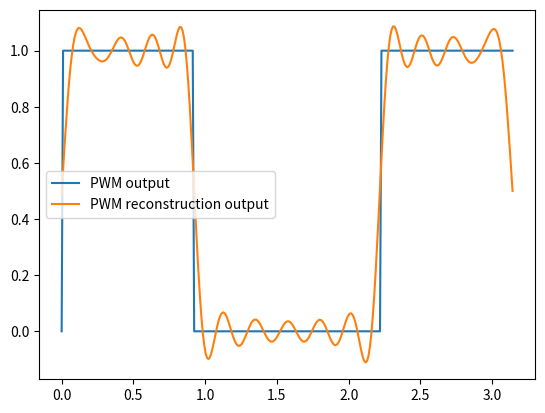

Source code (Python):
import matplotlib.pyplot as plt
import numpy as np 
from mpl_toolkits.mplot3d import Axes3D


sin = np.sin
cos = np.cos

wm = 1 # sin wave's frequency
m = 3 # f_c = m f_m, m in n
wc = m * wm # triangular wave's frequency 

ac = 1 # sin wave's amplitude
mf = 0.3 # ac = mf am, mf < 1
am = mf * ac 

'''
I_{c}^{d} I_{a}^{b} f(x, y) dx dy
'''
def double_int(a, b, c, d, f):
    x_vals = np.linspace(a, b, 100)  
    y_vals = np.linspace(c, d, 100)
    inner_integral = [np.trapezoid([f(x, y) for x in x_vals], dx=(x_vals[1] - x_vals[0]))    for y in y_vals]
    return np.trapezoid(inner_integral, dx=(y_vals[1] - y_vals[0]))

# mode: 0 -> a_mn, 1 -> b_mn, 2 -> c_mn, 3 -> d_mn
def get_coeff(m, n, mode):

    if mode == 0:
        # a_mn
        if m == 0 and n == 0:
            return double_int(0, 2*np.pi, 0, 2*np.pi, f)/((2*np.pi)**2)
        elif m == 0:
            return double_int(0, 2*np.pi, 0, 2*np.pi, lambda x, y: f(x, y)*cos(n*y))/((2*np.pi)**2) * 2
        elif n == 0:
            return double_int(0, 2*np.pi, 0, 2*np.pi, lambda x, y: f(x, y)*cos(m*x))/((2*np.pi)**2) * 2
        else:
            return double_int(0, 2*np.pi, 0, 2*np.pi, lambda x, y: f(x, y)*cos(m*x)*cos(n*y))/((2*np.pi)**2) * 4

    elif mode == 1:
        # b_mn
        if m == 0 and n == 0:
            return 0
        elif m == 0:
            return double_int(0, 2*np.pi, 0, 2*np.pi, lambda x, y: f(x, y)*sin(n*y))/((2*np.pi)**2) * 2
        elif n == 0:
            return double_int(0, 2*np.pi, 0, 2*np.pi, lambda x, y: f(x, y)*sin(m*x))/((2*np.pi)**2) * 2
        else:
            return double_int(0, 2*np.pi, 0, 2*np.pi, lambda x, y: f(x, y)*sin(m*x)*sin(n*y))/((2*np.pi)**2) * 4

    elif mode == 2:
        # c_mn
        if m == 0 or n == 0: return 0
        return double_int(0, 2*np.pi, 0, 2*np.pi, lambda x, y: f(x, y)*cos(m*x)*sin(n*y))/((2*np.pi)**2) * 4


    elif mode == 3:
        # d_mn
        if m == 0 or n == 0: return 0
        return double_int(0, 2*np.pi, 0, 2*np.pi, lambda x, y: f(x, y)*sin(m*x)*cos(n*y))/((2*np.pi)**2) * 4


def f(x, y):
    if (carrier(ac, wc, x/wc) > modulating(am, wm, y/wm) ):
        return 1
    else:
        return 0

def dfs_coeffecients(M, N):
    a_coeff_matrix = np.zeros((M, N))
    b_coeff_matrix = np.zeros((M, N))
    c_coeff_matrix = np.zeros((M, N))
    d_coeff_matrix = np.zeros((M, N))

    for i in range(M):
        for j in range(N):
            a_coeff_matrix[i][j] = get_coeff(i, j, 0)
            b_coeff_matrix[i][j] = get_coeff(i, j, 1)
            c_coeff_matrix[i][j] = get_coeff(i, j, 2)
            d_coeff_matrix[i][j] = get_coeff(i, j, 3)
    print("A: \n", a_coeff_matrix)
    print("B: \n", b_coeff_matrix)
    print("C: \n", c_coeff_matrix)
    print("D: \n", d_coeff_matrix)
    # Save coefficient matrices to a text file
    #a_coeff_matrix, b_coeff_matrix, c_coeff_matrix, d_coeff_matrix = coeff

    coeff = (a_coeff_matrix, b_coeff_matrix, c_coeff_matrix, d_coeff_matrix)
    with open("fourier_coefficients.txt", "w") as f:
        f.write("a_coeff_matrix:\n")
        np.savetxt(f, a_coeff_matrix, fmt="%.5f")
        f.write("\n\nb_coeff_matrix:\n")
        np.savetxt(f, b_coeff_matrix, fmt="%.5f")
        f.write("\n\nc_coeff_matrix:\n")
        np.savetxt(f, c_coeff_matrix, fmt="%.5f")
        f.write("\n\nd_coeff_matrix:\n")
        np.savetxt(f, d_coeff_matrix, fmt="%.5f")
    return a_coeff_matrix, b_coeff_matrix, c_coeff_matrix, d_coeff_matrix


def reconstruct_f(x, y, M, N, ceoff):
    """
    Reconstruct the function f(x,y) using the 2D Fourier series
    M, N: Number of terms to include in the reconstruction
    """
    # Calculate L1 and L2 (periods in x and y directions)
    L1 = 2*np.pi
    L2 = 2*np.pi

    # Initialize the reconstruction with a00 term
    a00 = coeff[0][0][0]
    result = a00

    # First sum: a0n terms
    for n in range(1, N):
        a0n = coeff[0][0][n]
        result += a0n * np.cos(2*np.pi*n*y/L2)

    # Second sum: am0 terms
    for m in range(1, M):
        am0 = coeff[0][0][m]
        result += am0 * np.cos(2*np.pi*m*x/L1)

    # Third sum: b0n terms
    for n in range(1, N):
        b0n = coeff[1][0][n]
        result += b0n * np.sin(2*np.pi*n*y/L2)

    # Fourth sum: bm0 terms
    for m in range(1, M):
        bm0 = coeff[1][m][0]
        result += bm0 * np.sin(2*np.pi*m*x/L1)

    # Fifth sum: cmn terms
    for n in range(1, N):
        for m in range(1, M):
            cmn = coeff[2][m][n]
            result += cmn * np.cos(2*np.pi*m*x/L1) * np.sin(2*np.pi*n*y/L2)

    # Sixth sum: dmn terms
    for n in range(1, N):
        for m in range(1, M):
            dmn = ceoff[3][m][n]
            result += dmn * np.sin(2*np.pi*m*x/L1) * np.cos(2*np.pi*n*y/L2)

    # Seventh sum: amn terms
    for n in range(1, N):
        for m in range(1, M):
            amn = coeff[0][m][n]
            result += amn * np.cos(2*np.pi*m*x/L1) * np.cos(2*np.pi*n*y/L2)

    # Eighth sum: bmn terms
    for n in range(1, N):
        for m in range(1, M):
            bmn = coeff[1][m][n]
            result += bmn * np.sin(2*np.pi*m*x/L1) * np.sin(2*np.pi*n*y/L2)

    return result

def carrier(a, w, t): # triangular wave
    return (a)-(2*a/(np.pi)*np.arccos(np.cos(w*t -(np.pi/2))))

def modulating(a, w, t): # sin wave
    return a*np.sin(w*t)

def grate(t):
    if (carrier(ac, wc, t) > modulating(am, wm, t) ):
        return 1
    else:
        return 0

h = 0.01
M = 10
N = 10
t = np.linspace(0, 1*np.pi, int(1*np.pi/h))
x = t*wc
y = t*wm
coeff = dfs_coeffecients(M, N)

out = [grate(_) for _ in t]
out_re = [reconstruct_f(wc*_t, wm*_t, M, N, coeff) for _t in t]

'''
# Assuming coeff[0] contains the a_coeff_matrix
a_coeff_matrix = coeff[1]

# Create the grid for c and d
c = np.arange(0, M)
d = np.arange(0, N)
C, D = np.meshgrid(c, d)

# Flatten the matrices for use in the plot
C_flat = C.flatten()
D_flat = D.flatten()
a_coeff_flat = a_coeff_matrix.flatten()

# Create the 3D plot
fig = plt.figure(figsize=(10, 7))
ax = fig.add_subplot(111, projection='3d')

# Create a 3D stem plot
#ax.stem(C_flat, D_flat, a_coeff_flat, basefmt=" ", linefmt="b-", markerfmt="bo")

# Set labels and title
ax.set_xlabel('X')
ax.set_ylabel('Y')
ax.set_zlabel('b_mn coeffecients')
ax.set_title('b_mn coeffecients')

# Show the plot
plt.show()
'''



plt.figure()
plt.plot(t, out, label = 'PWM output')
plt.plot(t, out_re, label = 'PWM reconstruction output')
plt.legend()
plt.show()
